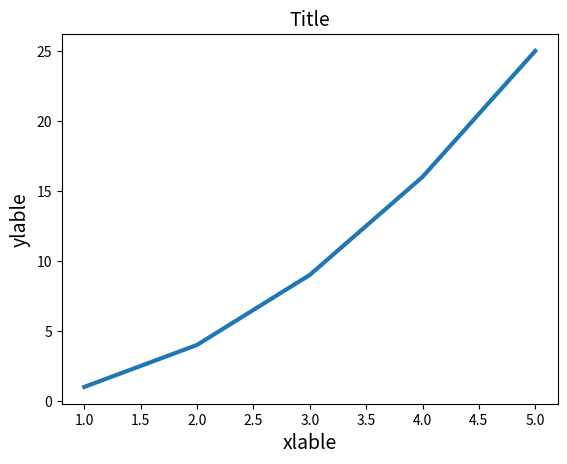

Generate this figure with matplotlib:


import matplotlib.pyplot as plt

data=1,4,9,16,25
data2=1,2,3,4,5

plt.plot(data2,data,linewidth=3)
plt.title("Title",fontsize=14)
plt.xlabel("xlable",fontsize=14)
plt.ylabel("ylable",fontsize=14)
plt.tick_params(axis='both',labelsize=10)
plt.show()

